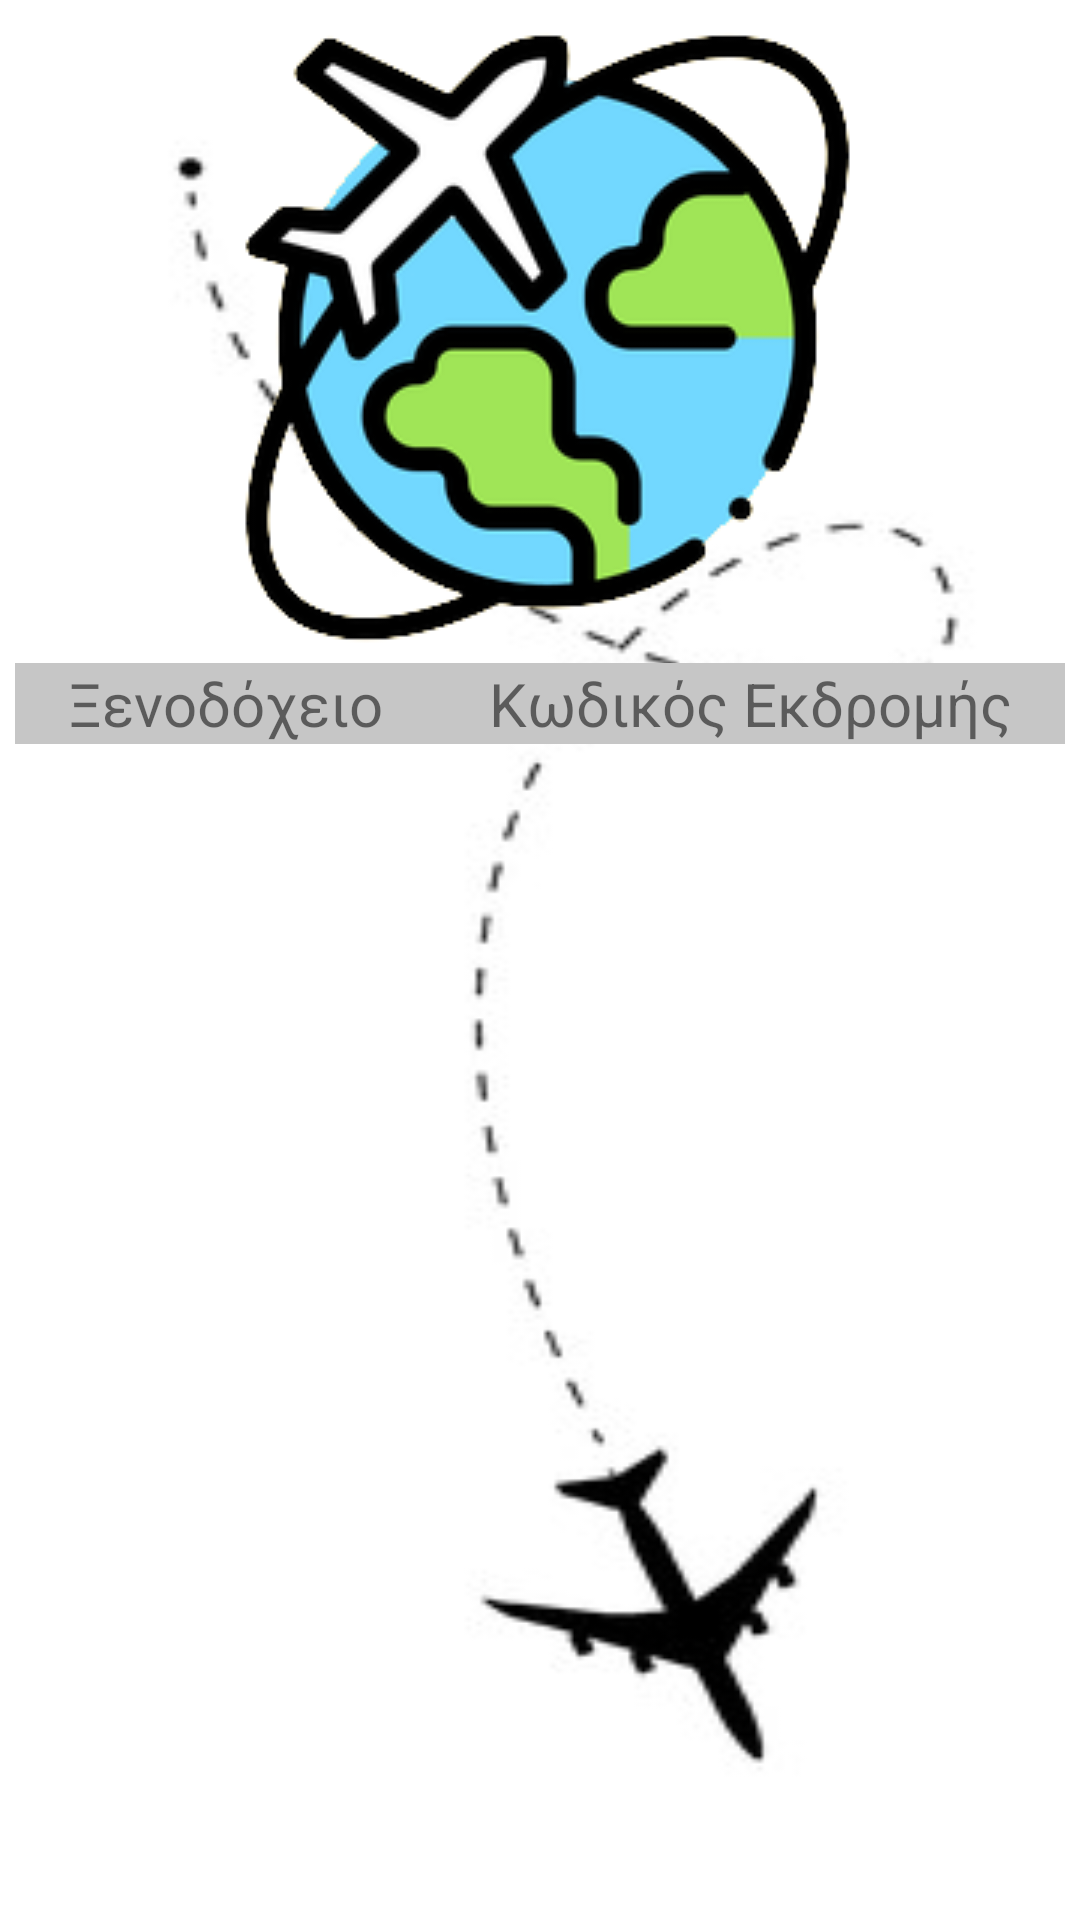

The Android layout XML behind this screen, and the referenced resources:
<!-- AndroidManifest.xml: application theme Theme.RoomExample -->
<!-- res/layout/fragment_query1_firebase.xml -->
<?xml version="1.0" encoding="utf-8"?>
<LinearLayout
    xmlns:android="http://schemas.android.com/apk/res/android"
    xmlns:app="http://schemas.android.com/apk/res-auto"
    xmlns:tools="http://schemas.android.com/tools"
    android:layout_width="match_parent"
    android:layout_height="match_parent"
    android:orientation="vertical"
    android:background="@drawable/airplanemenulogo"
    android:fitsSystemWindows="true"
    tools:context=".queryFragment">

    

    <ImageView
        android:id="@+id/imageView3"
        android:layout_width="match_parent"
        android:layout_height="wrap_content"
        app:srcCompat="@drawable/logo" />

    <LinearLayout
        android:layout_width="match_parent"
        android:layout_height="wrap_content"
        android:fitsSystemWindows="true"
        android:orientation="vertical"
        android:paddingStart="5dp"
        android:paddingLeft="5dp"
        android:paddingTop="5dp"
        android:paddingEnd="5dp"
        tools:context=".query_Firebase">

        <TableLayout
            android:id="@+id/tl1"
            android:layout_width="match_parent"
            android:layout_height="wrap_content"
            android:layout_weight="1">

            <TableRow
                android:id="@+id/row0"
                android:layout_width="match_parent"
                android:layout_height="match_parent"
                android:background="#C8C8C8"
                android:backgroundTint="#C6C6C6">

                <TextView
                    android:id="@+id/title1"
                    android:layout_width="wrap_content"
                    android:layout_height="wrap_content"
                    android:layout_weight="1"
                    android:text="Ξενοδόχειο"
                    android:textAlignment="center"
                    android:textSize="20sp" />

                <TextView
                    android:id="@+id/title2"
                    android:layout_width="wrap_content"
                    android:layout_height="wrap_content"
                    android:layout_weight="1"
                    android:text="Κωδικός Εκδρομής"
                    android:textAlignment="center"
                    android:textSize="20sp" />

            </TableRow>

            <TableRow
                android:id="@+id/row1"
                android:layout_width="match_parent"
                android:layout_height="match_parent">

                <TextView
                    android:id="@+id/id1"
                    android:layout_weight="1"
                    android:textAlignment="center"
                    android:textSize="24sp"
                    android:textStyle="bold" />

                <TextView
                    android:id="@+id/ke1"
                    android:layout_weight="1"
                    android:gravity="right"
                    android:textAlignment="center"
                    android:textSize="24sp"
                    android:textStyle="bold" />
            </TableRow>

            <TableRow
                android:id="@+id/row2"
                android:layout_width="wrap_content"
                android:layout_height="match_parent">

                <TextView
                    android:id="@+id/id2"
                    android:layout_weight="1"
                    android:textAlignment="center"
                    android:textSize="24sp"
                    android:textStyle="bold" />

                <TextView
                    android:id="@+id/ke2"
                    android:layout_weight="1"
                    android:gravity="right"
                    android:textAlignment="center"
                    android:textSize="24sp"
                    android:textStyle="bold" />
            </TableRow>

            <TableRow
                android:id="@+id/row3"
                android:layout_width="match_parent"
                android:layout_height="match_parent">

                <TextView
                    android:id="@+id/id3"
                    android:layout_weight="1"
                    android:textAlignment="center"
                    android:textSize="24sp"
                    android:textStyle="bold" />

                <TextView
                    android:id="@+id/ke3"
                    android:layout_weight="1"
                    android:gravity="right"
                    android:textAlignment="center"
                    android:textSize="24sp"
                    android:textStyle="bold" />
            </TableRow>

            <TableRow
                android:id="@+id/row4"
                android:layout_width="match_parent"
                android:layout_height="match_parent">

                <TextView
                    android:id="@+id/id4"
                    android:layout_weight="1"
                    android:textAlignment="center"
                    android:textSize="24sp"
                    android:textStyle="bold" />

                <TextView
                    android:id="@+id/ke4"
                    android:layout_weight="1"
                    android:gravity="right"
                    android:textAlignment="center"
                    android:textSize="24sp"
                    android:textStyle="bold" />
            </TableRow>

            <TableRow
                android:id="@+id/row5"
                android:layout_width="match_parent"
                android:layout_height="match_parent">

                <TextView
                    android:id="@+id/id5"
                    android:layout_weight="1"
                    android:textAlignment="center"
                    android:textSize="24sp"
                    android:textStyle="bold" />

                <TextView
                    android:id="@+id/ke5"
                    android:layout_weight="1"
                    android:gravity="right"
                    android:textAlignment="center"
                    android:textSize="24sp"
                    android:textStyle="bold" />
            </TableRow>

            <TableRow
                android:id="@+id/row6"
                android:layout_width="match_parent"
                android:layout_height="match_parent">

                <TextView
                    android:id="@+id/id6"
                    android:layout_weight="1"
                    android:textAlignment="center"
                    android:textSize="24sp"
                    android:textStyle="bold" />

                <TextView
                    android:id="@+id/ke6"
                    android:layout_weight="1"
                    android:gravity="right"
                    android:textAlignment="center"
                    android:textSize="24sp"
                    android:textStyle="bold" />
            </TableRow>

            <TableRow
                android:id="@+id/row7"
                android:layout_width="match_parent"
                android:layout_height="match_parent">

                <TextView
                    android:id="@+id/id7"
                    android:layout_weight="1"
                    android:textAlignment="center"
                    android:textSize="24sp"
                    android:textStyle="bold" />

                <TextView
                    android:id="@+id/ke7"
                    android:layout_weight="1"
                    android:gravity="right"
                    android:textAlignment="center"
                    android:textSize="24sp"
                    android:textStyle="bold" />
            </TableRow>

            <TableRow
                android:id="@+id/row8"
                android:layout_width="match_parent"
                android:layout_height="match_parent">

                <TextView
                    android:id="@+id/id8"
                    android:layout_weight="1"
                    android:textAlignment="center"
                    android:textSize="24sp"
                    android:textStyle="bold" />

                <TextView
                    android:id="@+id/ke8"
                    android:layout_weight="1"
                    android:gravity="right"
                    android:textAlignment="center"
                    android:textSize="24sp"
                    android:textStyle="bold" />
            </TableRow>

            <TableRow
                android:id="@+id/row9"
                android:layout_width="match_parent"
                android:layout_height="match_parent">

                <TextView
                    android:id="@+id/id9"
                    android:layout_weight="1"
                    android:textAlignment="center"
                    android:textSize="24sp"
                    android:textStyle="bold" />

                <TextView
                    android:id="@+id/ke9"
                    android:layout_weight="1"
                    android:gravity="right"
                    android:textAlignment="center"
                    android:textSize="24sp"
                    android:textStyle="bold" />
            </TableRow>

            <TableRow
                android:id="@+id/row10"
                android:layout_width="match_parent"
                android:layout_height="match_parent">

                <TextView
                    android:id="@+id/id10"
                    android:layout_weight="1"
                    android:textAlignment="center"
                    android:textSize="24sp"
                    android:textStyle="bold" />

                <TextView
                    android:id="@+id/ke10"
                    android:layout_weight="1"
                    android:gravity="right"
                    android:textAlignment="center"
                    android:textSize="24sp"
                    android:textStyle="bold" />
            </TableRow>

            <TableRow
                android:id="@+id/row11"
                android:layout_width="match_parent"
                android:layout_height="match_parent">

                <TextView
                    android:id="@+id/id11"
                    android:layout_weight="1"
                    android:textAlignment="center"
                    android:textSize="24sp"
                    android:textStyle="bold" />

                <TextView
                    android:id="@+id/ke11"
                    android:layout_weight="1"
                    android:gravity="right"
                    android:textAlignment="center"
                    android:textSize="24sp"
                    android:textStyle="bold" />
            </TableRow>

        </TableLayout>

    </LinearLayout>

</LinearLayout>
<!-- resources referenced by this layout -->
<resources>
  <!-- drawable airplanemenulogo: png bitmap (drawable, 6019 bytes) -->
  <!-- drawable logo: png bitmap (drawable, 31545 bytes) -->
  <style name="Theme.RoomExample" parent="Theme.MaterialComponents.Light.DarkActionBar">
          
          
          <item name="colorPrimary">@color/black</item>
          
          <item name="colorPrimaryVariant">@color/black</item>
          <item name="colorOnPrimary">@color/white</item>
          
          <item name="colorSecondary">@color/teal_200</item>
          <item name="colorSecondaryVariant">@color/teal_700</item>
          <item name="colorOnSecondary">@color/black</item>
          
          <item name="android:statusBarColor" tools:targetApi="l">?attr/colorPrimaryVariant</item>
          
      </style>
  <!-- not gathered from this repository: default colours our renderer supplied (Android Studio template values) -->
  <color name="teal_200">#FF03DAC5</color>
  <color name="teal_700">#FF018786</color>
  <color name="black">#FF000000</color>
  <color name="white">#FFFFFFFF</color>
</resources>
